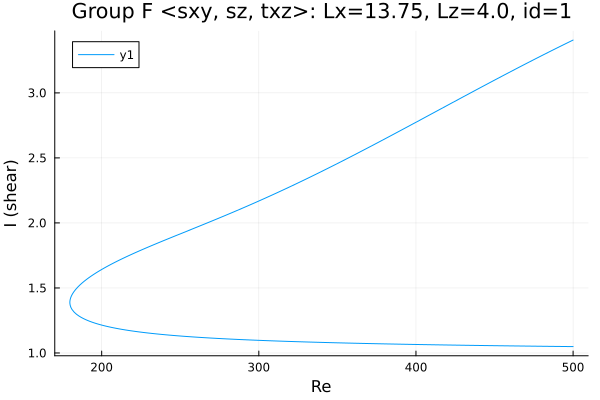

Data behind this chart, as committed beside it:
Re, shear
500.0, 3.406
499.7, 3.405
498.3, 3.396
496.9, 3.388
495.5, 3.38
494.1, 3.371
492.7, 3.363
491.3, 3.354
489.8, 3.346
488.4, 3.337
487, 3.329
485.6, 3.32
484.2, 3.312
482.8, 3.303
481.4, 3.294
479.9, 3.286
478.5, 3.277
477.1, 3.268
475.7, 3.26
474.3, 3.251
472.9, 3.242
471.5, 3.233
470, 3.225
468.6, 3.216
467.2, 3.207
465.8, 3.198
464.4, 3.189
463, 3.18
461.6, 3.171
460.1, 3.162
458.7, 3.153
457.3, 3.145
455.9, 3.136
454.5, 3.127
453.1, 3.118
451.7, 3.109
450.2, 3.1
448.8, 3.09
447.4, 3.081
446, 3.072
444.6, 3.063
443.2, 3.054
441.8, 3.045
440.3, 3.036
438.9, 3.027
437.5, 3.018
436.1, 3.009
434.7, 2.999
433.3, 2.99
431.9, 2.981
430.4, 2.972
429, 2.963
427.6, 2.954
426.2, 2.944
424.8, 2.935
423.4, 2.926
422, 2.917
420.5, 2.908
419.1, 2.898
417.7, 2.889
... 458 more rows
